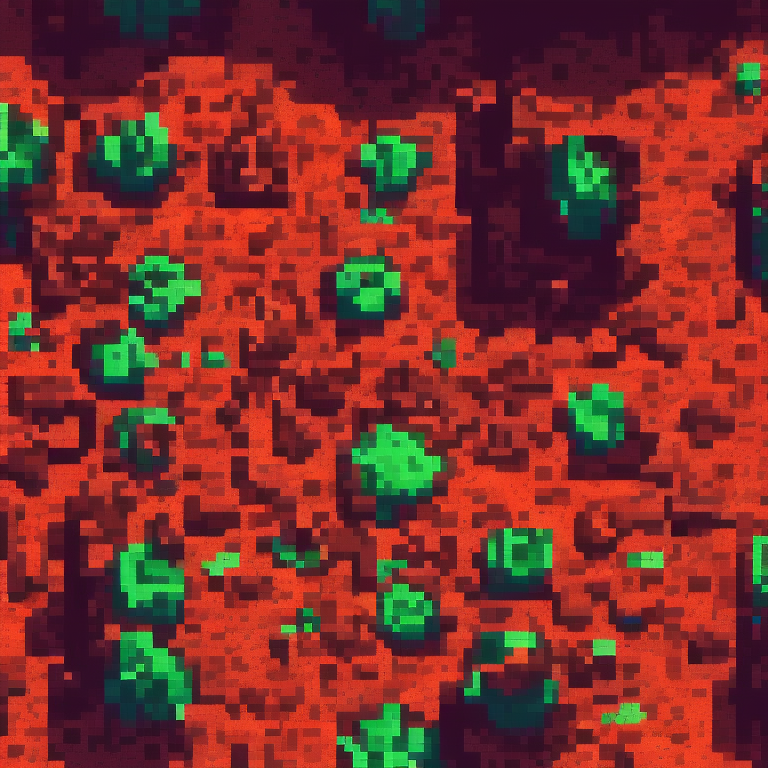
Generation parameters embedded in this image by AUTOMATIC1111 Stable Diffusion web UI or a fork of it (Forge, ...) (PNG 'parameters' text chunk):
top-down view of rocky ground tile. alien biome. detailed. kingdom rush style. tileable. pixelsprite
Negative prompt: road, tree, grass, building
Steps: 30, Sampler: Euler a, CFG scale: 7, Seed: 2921954043, Size: 768x768, Model hash: d7fb6396ab, Model: Public-Prompts-Pixel-Model